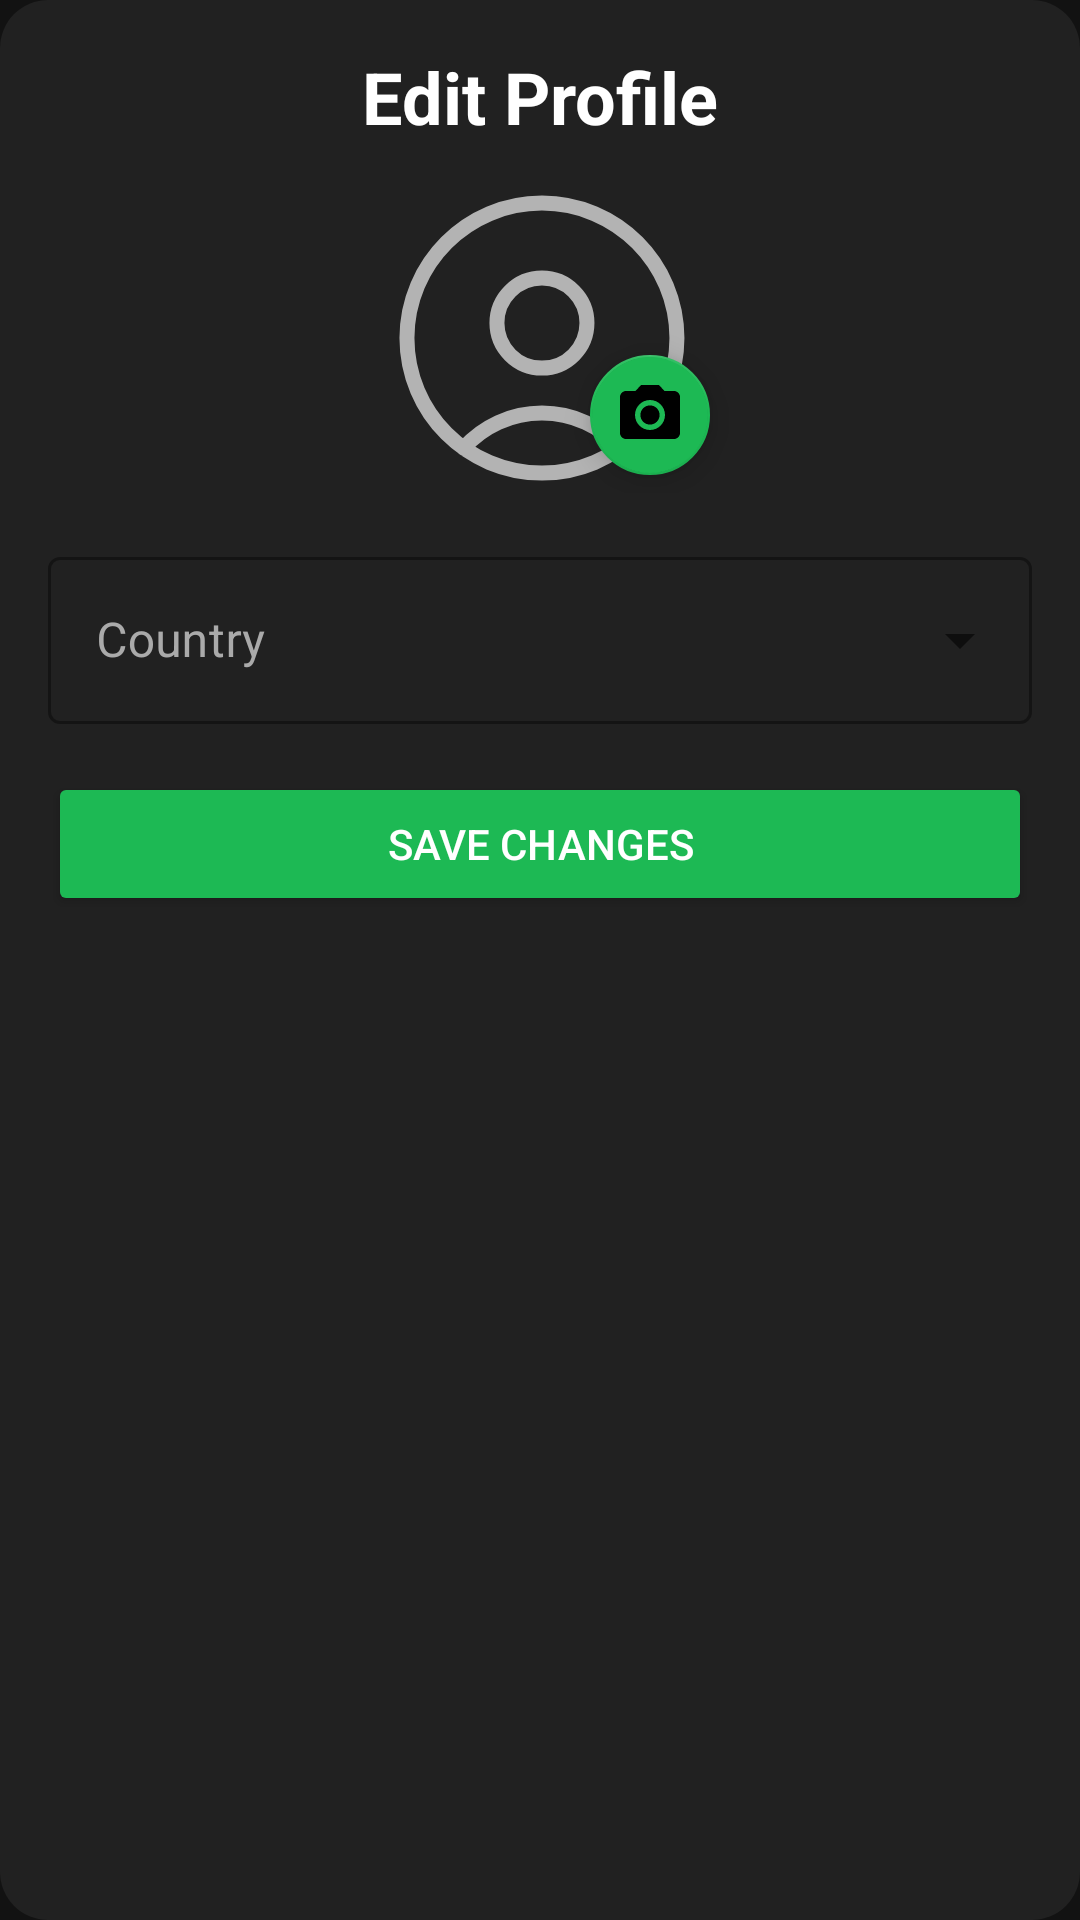

Layout XML and referenced resources for this Android screen:
<!-- AndroidManifest.xml: application theme Theme.Purrytify -->
<!-- res/layout/edit_profile.xml -->
<?xml version="1.0" encoding="utf-8"?>
<LinearLayout xmlns:android="http://schemas.android.com/apk/res/android"
    xmlns:app="http://schemas.android.com/apk/res-auto"
    android:layout_width="match_parent"
    android:layout_height="wrap_content"
    android:orientation="vertical"
    android:padding="16dp"
    android:layout_marginHorizontal="20dp"
    android:background="@drawable/edit_profile_card"
    android:layout_gravity="center">

    <TextView
        android:layout_width="match_parent"
        android:layout_height="wrap_content"
        android:text="Edit Profile"
        android:textSize="24sp"
        android:textColor="#FFFFFF"
        android:textStyle="bold"
        android:gravity="center"
        android:layout_marginBottom="16dp" />

    <RelativeLayout
        android:layout_width="match_parent"
        android:layout_height="wrap_content"
        android:gravity="center_horizontal"
        android:layout_marginBottom="16dp">

        <ImageView
            android:id="@+id/profile_image"
            android:layout_width="100dp"
            android:layout_height="100dp"
            android:src="@drawable/profile"/>

        <com.google.android.material.floatingactionbutton.FloatingActionButton
            android:id="@+id/btn_edit_photo"
            android:layout_width="wrap_content"
            android:layout_height="wrap_content"
            android:layout_alignEnd="@+id/profile_image"
            android:layout_alignBottom="@+id/profile_image"
            android:layout_marginEnd="-11dp"
            android:layout_marginBottom="2dp"
            android:src="@drawable/ic_camera"
            app:backgroundTint="#1DB954"
            app:fabSize="mini" />
    </RelativeLayout>

    
    <com.google.android.material.textfield.TextInputLayout
        android:id="@+id/layout_country"
        android:layout_width="match_parent"
        android:layout_height="wrap_content"
        android:layout_marginBottom="16dp"
        android:hint="Country"
        android:textColorHint="#AAAAAA"
        app:boxBackgroundColor="#212121"
        style="@style/Widget.MaterialComponents.TextInputLayout.OutlinedBox.ExposedDropdownMenu">

        <AutoCompleteTextView
            android:id="@+id/dropdown_country"
            android:layout_width="match_parent"
            android:layout_height="wrap_content"
            android:inputType="none"
            android:textColor="#FFFFFF"/>
    </com.google.android.material.textfield.TextInputLayout>

    
    <Button
        android:id="@+id/btn_save_profile"
        android:layout_width="match_parent"
        android:layout_height="wrap_content"
        android:text="Save Changes"
        android:textColor="#FFFFFF"
        android:backgroundTint="#1DB954"
        android:padding="12dp"/>

</LinearLayout>
<!-- resources referenced by this layout -->
<resources>
  <!-- drawable edit_profile_card (drawable) -->
  <?xml version="1.0" encoding="utf-8"?>
  <shape xmlns:android="http://schemas.android.com/apk/res/android"
      android:shape="rectangle">
      <solid android:color="#212121" />
      <corners
          android:topLeftRadius="16dp"
          android:topRightRadius="16dp"
          android:bottomLeftRadius="16dp"
          android:bottomRightRadius="16dp" />
  </shape>
  <!-- drawable ic_camera (drawable) -->
  <?xml version="1.0" encoding="utf-8"?>
  <vector xmlns:android="http://schemas.android.com/apk/res/android"
      android:width="24dp"
      android:height="24dp"
      android:viewportWidth="24"
      android:viewportHeight="24">
  
    <path
        android:fillColor="#FFFFFF"
        android:pathData="M12,15.2C13.7673,15.2 15.2,13.7673 15.2,12C15.2,10.2327 13.7673,8.8 12,8.8C10.2327,8.8 8.8,10.2327 8.8,12C8.8,13.7673 10.2327,15.2 12,15.2Z" />
    <path
        android:fillColor="#FFFFFF"
        android:pathData="M9,2L7.17,4H4C2.9,4 2,4.9 2,6V18C2,19.1 2.9,20 4,20H20C21.1,20 22,19.1 22,18V6C22,4.9 21.1,4 20,4H16.83L15,2H9ZM12,17C9.24,17 7,14.76 7,12C7,9.24 9.24,7 12,7C14.76,7 17,9.24 17,12C17,14.76 14.76,17 12,17Z" />
  </vector>
  <!-- drawable profile (drawable) -->
  <vector xmlns:android="http://schemas.android.com/apk/res/android"
      android:width="20dp"
      android:height="20dp"
      android:viewportWidth="20"
      android:viewportHeight="20">
    <path
        android:strokeWidth="1"
        android:pathData="M15.346,17.006C14.064,15.575 12.202,14.674 10.13,14.674C8.057,14.674 6.194,15.575 4.913,17.006M10.13,18.674C5.159,18.674 1.13,14.644 1.13,9.674C1.13,4.703 5.159,0.674 10.13,0.674C15.1,0.674 19.129,4.703 19.129,9.674C19.129,14.644 15.1,18.674 10.13,18.674ZM10.13,11.674C8.473,11.674 7.13,10.331 7.13,8.674C7.13,7.017 8.473,5.674 10.13,5.674C11.786,5.674 13.13,7.017 13.13,8.674C13.13,10.331 11.786,11.674 10.13,11.674Z"
        android:strokeLineJoin="round"
        android:fillColor="#00000000"
        android:strokeColor="#B3B3B3"
        android:strokeLineCap="round"/>
  </vector>
  <style name="Theme.Purrytify" parent="Theme.MaterialComponents.DayNight.NoActionBar">
          
          <item name="colorPrimary">@color/launcher_background</item>
          <item name="colorPrimaryVariant">@color/purple_700</item>
          <item name="colorOnPrimary">@color/white</item>
          
          <item name="colorSecondary">@color/teal_200</item>
          <item name="colorSecondaryVariant">@color/teal_700</item>
          <item name="colorOnSecondary">@color/black</item>
          
          <item name="android:windowBackground">@color/launcher_background</item>
          
          <item name="windowActionBar">false</item>
          <item name="windowNoTitle">true</item>
          <item name="android:navigationBarColor">@color/launcher_background</item>
          <item name="android:statusBarColor">@color/launcher_background</item>
      </style>
  <color name="launcher_background">#121212</color>
  <color name="purple_700">#FF3700B3</color>
  <color name="white">#FFFFFFFF</color>
  <color name="teal_200">#FF03DAC5</color>
  <color name="teal_700">#FF018786</color>
  <color name="black">#FF000000</color>
</resources>
